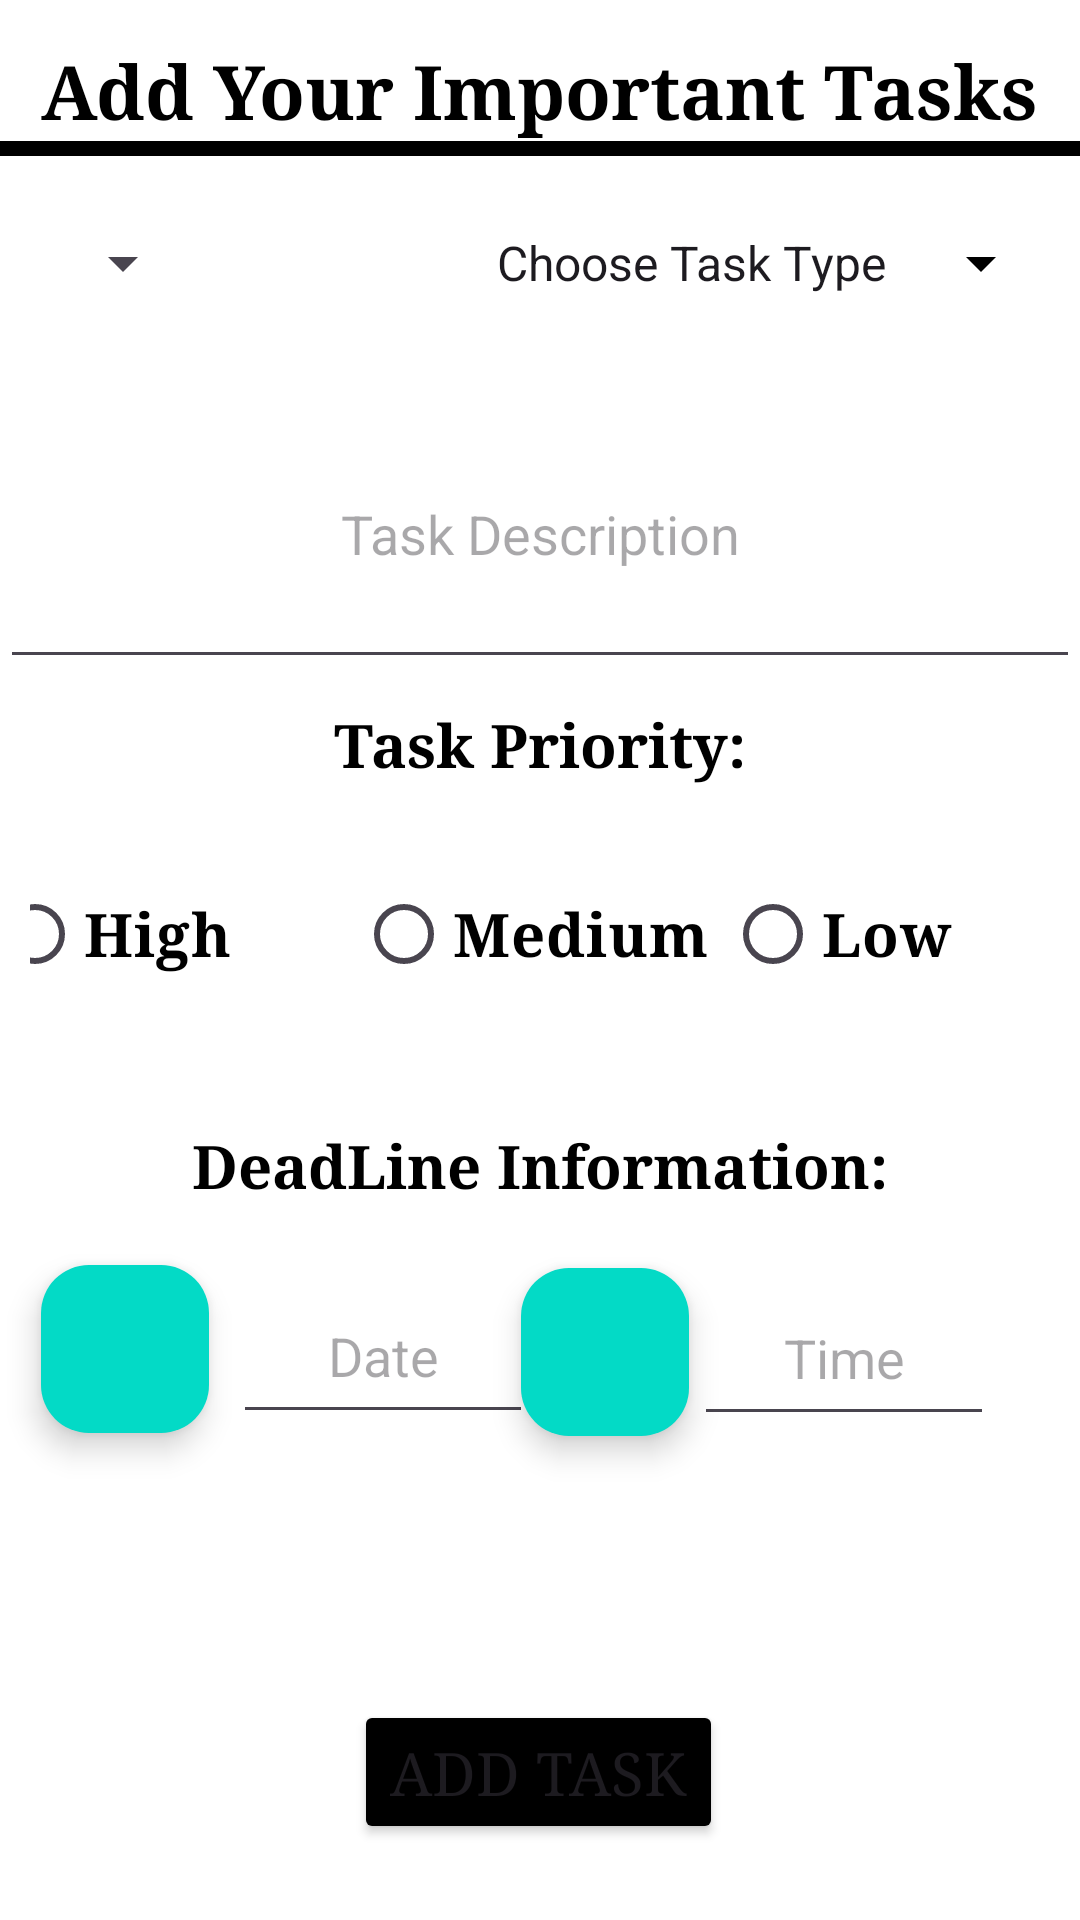

The Android layout XML behind this screen, and the referenced resources:
<!-- AndroidManifest.xml: application theme Theme.MMOY -->
<!-- res/layout/moh_add_task.xml -->
<?xml version="1.0" encoding="utf-8"?>
<androidx.constraintlayout.widget.ConstraintLayout xmlns:android="http://schemas.android.com/apk/res/android"
    xmlns:app="http://schemas.android.com/apk/res-auto"
    xmlns:tools="http://schemas.android.com/tools"
    android:layout_width="match_parent"
    android:layout_height="match_parent"
    android:background="#FFFFFF"
    tools:context="moh.AddTaskActivity">

    <TextView
        android:id="@+id/txtAddTaskHeader1"
        android:layout_width="wrap_content"
        android:layout_height="wrap_content"
        android:text="@string/add_your_important_tasks"
        android:textSize="25sp"
        app:layout_constraintBottom_toBottomOf="parent"
        app:layout_constraintEnd_toEndOf="parent"
        app:layout_constraintStart_toStartOf="parent"
        app:layout_constraintTop_toTopOf="parent"
        app:layout_constraintVertical_bias="0.022"
        style="@style/txt_add_task_style" />

    <View
        android:id="@+id/view"
        android:layout_width="match_parent"
        android:layout_height="5dp"
        android:background="#000000"
        app:layout_constraintBottom_toBottomOf="parent"
        app:layout_constraintEnd_toEndOf="parent"
        app:layout_constraintHorizontal_bias="0.0"
        app:layout_constraintStart_toStartOf="parent"
        app:layout_constraintTop_toTopOf="parent"
        app:layout_constraintVertical_bias="0.074" />


    <Spinner
        android:id="@+id/spnCourseCode"
        android:layout_width="wrap_content"
        android:layout_height="wrap_content"
        app:layout_constraintBottom_toBottomOf="parent"
        app:layout_constraintEnd_toEndOf="parent"
        app:layout_constraintHorizontal_bias="0.054"
        app:layout_constraintStart_toStartOf="parent"
        app:layout_constraintTop_toTopOf="parent"
        app:layout_constraintVertical_bias="0.123" />


    <Spinner
        android:id="@+id/spnTaskType"
        android:layout_width="wrap_content"
        android:layout_height="wrap_content"
        android:backgroundTint="@color/black"
        android:entries="@array/task_types"
        android:textAlignment="center"
        app:layout_constraintBottom_toBottomOf="parent"
        app:layout_constraintEnd_toEndOf="parent"
        app:layout_constraintHorizontal_bias="0.945"
        app:layout_constraintStart_toStartOf="parent"
        app:layout_constraintTop_toTopOf="parent"
        app:layout_constraintVertical_bias="0.123" />

    <EditText
        android:id="@+id/edtTaskDes"
        android:layout_width="match_parent"
        android:layout_height="100dp"
        android:hint="@string/task_description"
        android:inputType="textMultiLine"
        app:layout_constraintBottom_toBottomOf="parent"
        app:layout_constraintEnd_toEndOf="parent"
        app:layout_constraintHorizontal_bias="0.0"
        app:layout_constraintStart_toStartOf="parent"
        app:layout_constraintTop_toTopOf="parent"
        app:layout_constraintVertical_bias="0.234"
        style="@style/edt_add_task_style" />

    <TextView
        android:id="@+id/txtPriority"
        android:layout_width="wrap_content"
        android:layout_height="wrap_content"
        android:text="@string/task_priority"
        style="@style/txt_add_task_style"
        android:textSize="20sp"
        app:layout_constraintBottom_toBottomOf="parent"
        app:layout_constraintEnd_toEndOf="parent"
        app:layout_constraintStart_toStartOf="parent"
        app:layout_constraintTop_toTopOf="parent"
        app:layout_constraintVertical_bias="0.383" />

    <RadioGroup
        android:id="@+id/rgPrioritySelector"
        android:layout_width="match_parent"
        android:layout_height="wrap_content"
        android:orientation="horizontal"
        android:gravity="center"
        android:padding="10dp"
        app:layout_constraintBottom_toBottomOf="parent"
        app:layout_constraintEnd_toEndOf="parent"
        app:layout_constraintHorizontal_bias="0.0"
        app:layout_constraintStart_toStartOf="parent"
        app:layout_constraintTop_toTopOf="parent"
        app:layout_constraintVertical_bias="0.485">

        <RadioButton
            android:id="@+id/rbHigh"
            android:layout_width="123dp"
            android:layout_height="wrap_content"
            android:fontFamily="serif"
            android:text="@string/high"
            android:textColor="#000000"
            style="@style/txt_add_task_style"
            android:textSize="20sp"/>

        <RadioButton
            android:id="@+id/rbMedium"
            android:layout_width="123dp"
            android:layout_height="wrap_content"
            android:fontFamily="serif"
            android:text="@string/medium"
            style="@style/txt_add_task_style"
            android:textSize="20sp" />

        <RadioButton
            android:id="@+id/rbLow"
            android:layout_width="123dp"
            android:layout_height="wrap_content"
            android:fontFamily="serif"
            android:text="@string/low"
            style="@style/txt_add_task_style"
            android:textSize="20sp" />

    </RadioGroup>

    <TextView
        android:id="@+id/txtDeadLine"
        android:layout_width="wrap_content"
        android:layout_height="wrap_content"
        android:text="@string/deadline_information"
        app:layout_constraintBottom_toBottomOf="parent"
        app:layout_constraintEnd_toEndOf="parent"
        app:layout_constraintStart_toStartOf="parent"
        app:layout_constraintTop_toTopOf="parent"
        app:layout_constraintVertical_bias="0.612"
        style="@style/txt_add_task_style"
        android:textSize="20sp"/>

    <EditText
        android:id="@+id/edtDueDate"
        android:layout_width="100dp"
        android:layout_height="55dp"
        android:hint="@string/date"
        app:layout_constraintBottom_toBottomOf="parent"
        app:layout_constraintEnd_toEndOf="parent"
        app:layout_constraintHorizontal_bias="0.299"
        app:layout_constraintStart_toStartOf="parent"
        app:layout_constraintTop_toTopOf="parent"
        app:layout_constraintVertical_bias="0.723"
        style="@style/edt_add_task_style"/>

    <com.google.android.material.floatingactionbutton.FloatingActionButton
        android:id="@+id/fabDate"
        android:layout_width="wrap_content"
        android:layout_height="wrap_content"
        android:src="@drawable/calendar"
        app:backgroundTint="@color/design_default_color_secondary"
        app:layout_constraintBottom_toBottomOf="parent"
        app:layout_constraintEnd_toEndOf="parent"
        app:layout_constraintHorizontal_bias="0.045"
        app:layout_constraintStart_toStartOf="parent"
        app:layout_constraintTop_toTopOf="parent"
        app:layout_constraintVertical_bias="0.722" />

    <EditText
        android:id="@+id/edtDueTime"
        android:layout_width="100dp"
        android:layout_height="55dp"
        android:hint="@string/time"
        app:layout_constraintBottom_toBottomOf="parent"
        app:layout_constraintEnd_toEndOf="parent"
        app:layout_constraintHorizontal_bias="0.89"
        app:layout_constraintStart_toStartOf="parent"
        app:layout_constraintTop_toTopOf="parent"
        app:layout_constraintVertical_bias="0.724"
        style="@style/edt_add_task_style"/>

    <com.google.android.material.floatingactionbutton.FloatingActionButton
        android:id="@+id/fabTime"
        android:layout_width="wrap_content"
        android:layout_height="wrap_content"
        android:src="@drawable/time"
        app:backgroundTint="@color/design_default_color_secondary"
        app:layout_constraintBottom_toBottomOf="parent"
        app:layout_constraintEnd_toEndOf="parent"
        app:layout_constraintHorizontal_bias="0.571"
        app:layout_constraintStart_toStartOf="parent"
        app:layout_constraintTop_toTopOf="parent"
        app:layout_constraintVertical_bias="0.724" />

    <Button
        android:id="@+id/btnAddTask"
        android:layout_width="wrap_content"
        android:layout_height="wrap_content"
        android:onClick="btnAddTaskOnClick"
        android:text="@string/add_task"
        app:layout_constraintBottom_toBottomOf="parent"
        app:layout_constraintEnd_toEndOf="parent"
        app:layout_constraintHorizontal_bias="0.498"
        app:layout_constraintStart_toStartOf="parent"
        app:layout_constraintTop_toTopOf="parent"
        app:layout_constraintVertical_bias="0.957"
        android:fontFamily="serif"
        android:backgroundTint="@color/black"
        android:textSize="20sp"/>

</androidx.constraintlayout.widget.ConstraintLayout>
<!-- resources referenced by this layout -->
<resources>
  <string-array name="task_types">
          <item>Choose Task Type</item>
          <item>Final Exam</item>
          <item>Final Project</item>
          <item>Second Exam</item>
          <item>First Exam</item>
          <item>Project</item>
          <item>Homework</item>
          <item>Assignment</item>
          <item>Quiz</item>
      </string-array>
  <string name="add_task">Add Task</string>
  <string name="add_your_important_tasks">Add Your Important Tasks</string>
  <string name="date">Date</string>
  <string name="deadline_information">DeadLine Information:</string>
  <string name="high">High</string>
  <string name="low">Low</string>
  <string name="medium">Medium</string>
  <string name="task_description">Task Description</string>
  <string name="task_priority">Task Priority:</string>
  <string name="time">Time</string>
  <style name="edt_add_task_style">
          <item name="android:textAlignment">center</item>
          <item name="android:textColor">#000000</item>
      </style>
  <style name="txt_add_task_style">
          <item name="android:fontFamily">serif</item>
          <item name="android:textColor">#000000</item>
          <item name="android:textStyle">bold</item>
      </style>
  <style name="Theme.MMOY" parent="Base.Theme.MMOY" />
  <style name="Base.Theme.MMOY" parent="Theme.Material3.DayNight.NoActionBar">
          
          
      </style>
  <!-- not gathered from this repository: default colours our renderer supplied (Android Studio template values) -->
  <color name="black">#FF000000</color>
</resources>
